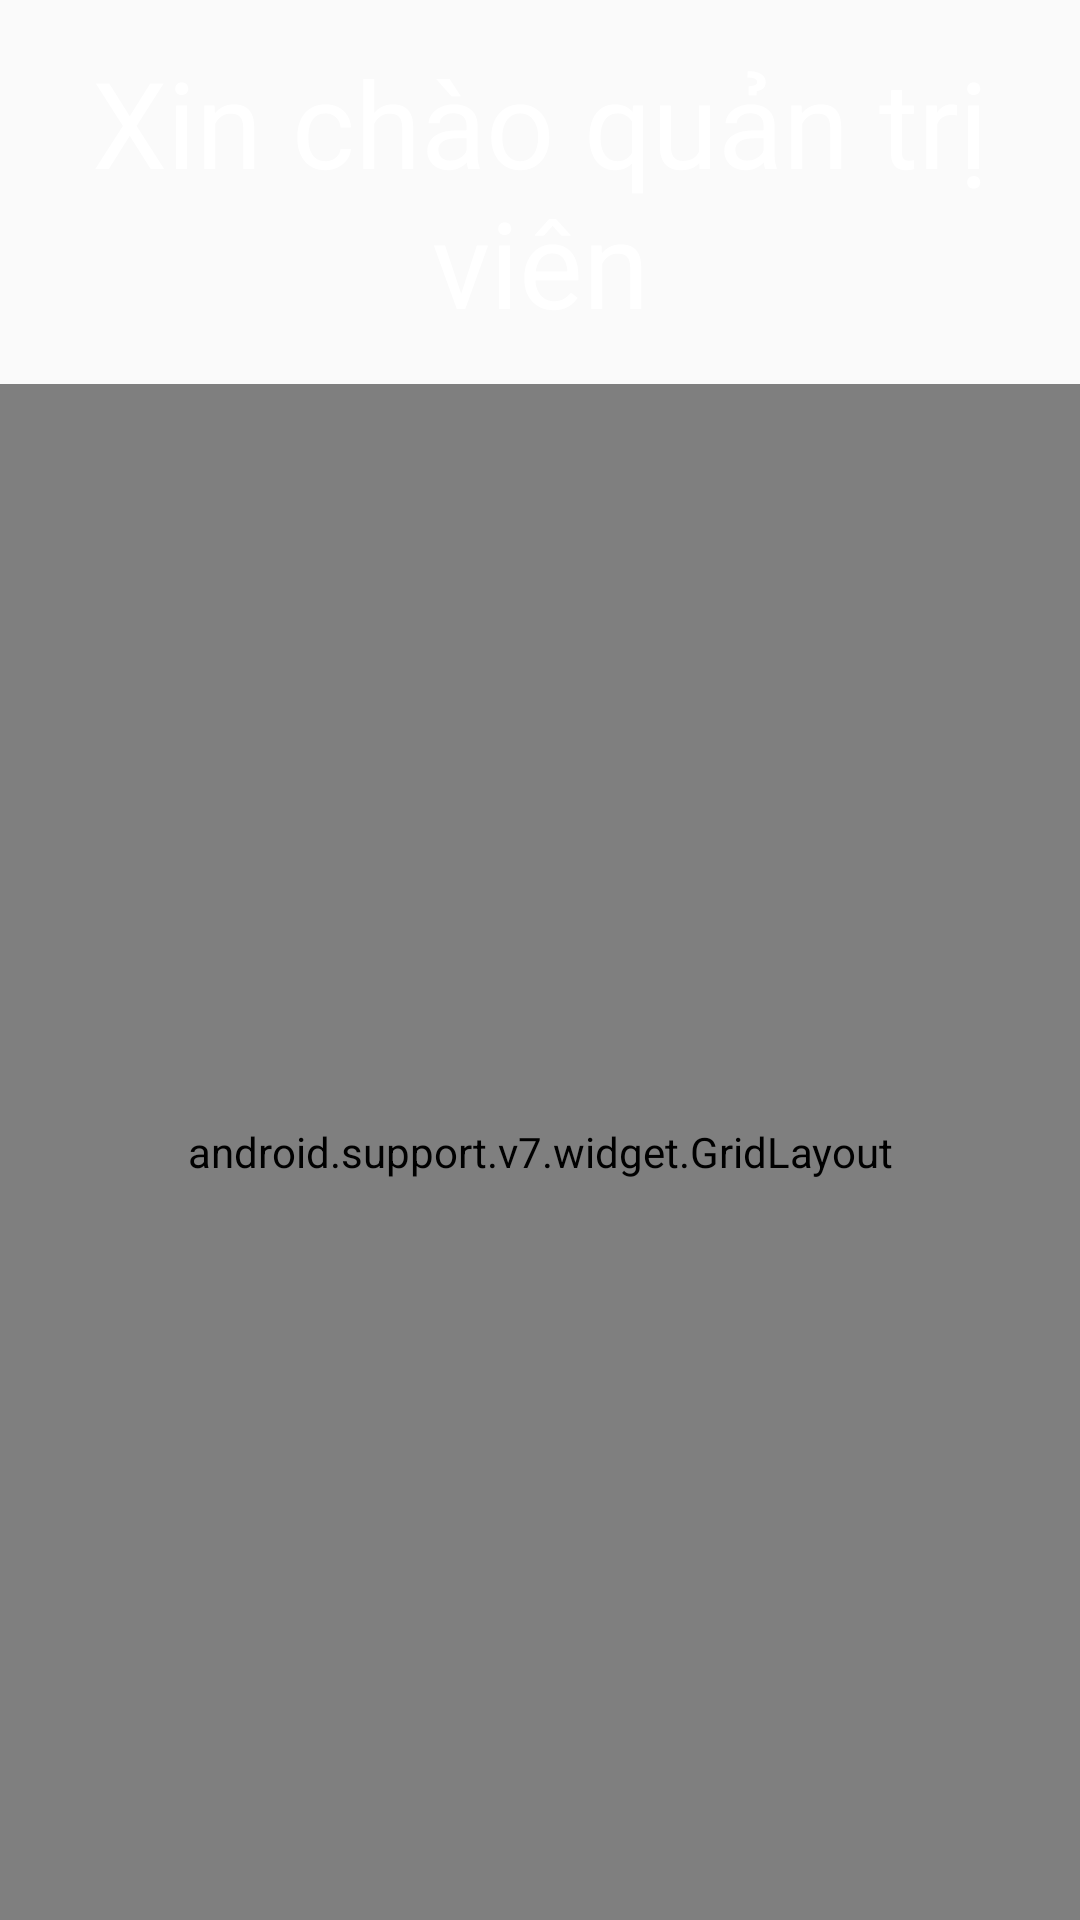

Here is an Android app screen rendered from its layout file. Give the layout XML and the strings, colors and styles it references.
<!-- AndroidManifest.xml: application theme AppTheme -->
<!-- res/layout/activity_management.xml -->
<?xml version="1.0" encoding="utf-8"?>
<LinearLayout
    xmlns:android="http://schemas.android.com/apk/res/android"
    xmlns:app="http://schemas.android.com/apk/res-auto"
    xmlns:tools="http://schemas.android.com/tools"
    android:layout_width="match_parent"
    android:layout_height="match_parent"
    android:orientation="vertical"
    tools:context=".activity.ManagementActivity"
    android:weightSum="10"
    android:background="@drawable/bg">

    <RelativeLayout
        android:layout_weight="2"
        android:layout_width="match_parent"
        android:layout_height="0dp">
    <TextView
        android:textColor="@android:color/white"
        android:layout_centerInParent="true"
        android:text="Xin chào quản trị viên"
        android:textSize="40sp"
        android:gravity="center"
        android:layout_width="wrap_content"
        android:layout_height="wrap_content" />
    </RelativeLayout>

    <android.support.v7.widget.GridLayout
        android:id="@+id/rl_management"
        android:layout_width="match_parent"
        android:layout_height="0dp"
        android:layout_weight="8"
        android:padding="10dp"
        app:alignmentMode="alignMargins"
        app:columnCount="2"
        app:columnOrderPreserved="false"
        app:rowCount="2">

        
        
        <android.support.v7.widget.CardView
            android:layout_width="0dp"
            android:layout_height="0dp"
            android:layout_marginBottom="@dimen/card_view_margin_bottom"
            android:layout_marginLeft="@dimen/card_view_margin_left"
            android:layout_marginRight="@dimen/card_view_margin_right"
            app:cardCornerRadius="8dp"
            app:cardElevation="8dp"
            app:layout_columnWeight="1"
            app:layout_rowWeight="1">

            <LinearLayout
                android:layout_width="wrap_content"
                android:layout_height="wrap_content"
                android:layout_gravity="center_horizontal|center_vertical"
                android:layout_margin="16dp"
                android:orientation="vertical">

                <ImageView
                    android:layout_width="wrap_content"
                    android:layout_height="wrap_content"
                    android:layout_gravity="center_horizontal"
                    android:src="@drawable/ic_admin_cus_order" />

                <TextView
                    android:layout_width="wrap_content"
                    android:layout_height="wrap_content"
                    android:layout_gravity="center_horizontal"
                    android:layout_marginTop="@dimen/card_view_text_margin_top"
                    android:text="Đơn hàng"
                    android:textColor="@android:color/black"
                    android:textSize="@dimen/card_view_text_size"
                    android:textStyle="bold" />
            </LinearLayout>

        </android.support.v7.widget.CardView>
        
        <android.support.v7.widget.CardView
            android:layout_width="0dp"
            android:layout_height="0dp"
            android:layout_marginBottom="@dimen/card_view_margin_bottom"
            android:layout_marginLeft="@dimen/card_view_margin_left"
            android:layout_marginRight="@dimen/card_view_margin_right"
            app:cardCornerRadius="8dp"
            app:cardElevation="8dp"
            app:layout_columnWeight="1"
            app:layout_rowWeight="1">

            <LinearLayout
                android:layout_width="wrap_content"
                android:layout_height="wrap_content"
                android:layout_gravity="center_horizontal|center_vertical"
                android:layout_margin="16dp"
                android:orientation="vertical">

                <ImageView
                    android:layout_width="wrap_content"
                    android:layout_height="wrap_content"
                    android:layout_gravity="center_horizontal"
                    android:src="@drawable/ic_admin_book" />

                <TextView
                    android:layout_width="wrap_content"
                    android:layout_height="wrap_content"
                    android:layout_gravity="center_horizontal"
                    android:layout_marginTop="@dimen/card_view_text_margin_top"
                    android:text="Sách"
                    android:textColor="@android:color/black"
                    android:textSize="@dimen/card_view_text_size"
                    android:textStyle="bold" />
            </LinearLayout>

        </android.support.v7.widget.CardView>

        
        
        <android.support.v7.widget.CardView
            android:layout_width="0dp"
            android:layout_height="0dp"
            android:layout_marginBottom="@dimen/card_view_margin_bottom"
            android:layout_marginLeft="@dimen/card_view_margin_left"
            android:layout_marginRight="@dimen/card_view_margin_right"
            app:cardCornerRadius="8dp"
            app:cardElevation="8dp"
            app:layout_columnWeight="1"
            app:layout_rowWeight="1">

            <LinearLayout
                android:layout_width="wrap_content"
                android:layout_height="wrap_content"
                android:layout_gravity="center_horizontal|center_vertical"
                android:layout_margin="16dp"
                android:orientation="vertical">

                <ImageView
                    android:layout_width="wrap_content"
                    android:layout_height="wrap_content"
                    android:layout_gravity="center_horizontal"
                    android:src="@drawable/ic_admin_store" />

                <TextView
                    android:layout_width="wrap_content"
                    android:layout_height="wrap_content"
                    android:layout_gravity="center_horizontal"
                    android:layout_marginTop="@dimen/card_view_text_margin_top"
                    android:text="Kho"
                    android:textColor="@android:color/black"
                    android:textSize="@dimen/card_view_text_size"
                    android:textStyle="bold" />
            </LinearLayout>

        </android.support.v7.widget.CardView>
        
        <android.support.v7.widget.CardView
            android:layout_width="0dp"
            android:layout_height="0dp"
            android:layout_marginBottom="@dimen/card_view_margin_bottom"
            android:layout_marginLeft="@dimen/card_view_margin_left"
            android:layout_marginRight="@dimen/card_view_margin_right"
            app:cardCornerRadius="8dp"
            app:cardElevation="8dp"
            app:layout_columnWeight="1"
            app:layout_rowWeight="1">

            <LinearLayout
                android:layout_width="wrap_content"
                android:layout_height="wrap_content"
                android:layout_gravity="center_horizontal|center_vertical"
                android:layout_margin="16dp"
                android:orientation="vertical">

                <ImageView
                    android:layout_width="wrap_content"
                    android:layout_height="wrap_content"
                    android:layout_gravity="center_horizontal"
                    android:src="@drawable/ic_admin_photo" />

                <TextView
                    android:layout_width="wrap_content"
                    android:layout_height="wrap_content"
                    android:layout_gravity="center_horizontal"
                    android:layout_marginTop="@dimen/card_view_text_margin_top"
                    android:text="Quảng cáo"
                    android:textColor="@android:color/black"
                    android:textSize="@dimen/card_view_text_size"
                    android:textStyle="bold" />
            </LinearLayout>

        </android.support.v7.widget.CardView>

    </android.support.v7.widget.GridLayout>


</LinearLayout>
<!-- resources referenced by this layout -->
<resources>
  <dimen name="card_view_margin_bottom">5dp</dimen>
  <dimen name="card_view_margin_left">5dp</dimen>
  <dimen name="card_view_margin_right">5dp</dimen>
  <dimen name="card_view_text_margin_top">10dp</dimen>
  <dimen name="card_view_text_size">20sp</dimen>
  <!-- drawable ic_admin_book (drawable) -->
  <vector android:height="65dp" android:tint="#FF271A"
      android:viewportHeight="24.0" android:viewportWidth="24.0"
      android:width="65dp" xmlns:android="http://schemas.android.com/apk/res/android">
      <path android:fillColor="#FF000000" android:pathData="M18,2H6c-1.1,0 -2,0.9 -2,2v16c0,1.1 0.9,2 2,2h12c1.1,0 2,-0.9 2,-2V4c0,-1.1 -0.9,-2 -2,-2zM6,4h5v8l-2.5,-1.5L6,12V4z"/>
  </vector>
  <!-- drawable ic_admin_cus_order (drawable) -->
  <vector android:height="65dp" android:tint="#2979FF"
      android:viewportHeight="24.0" android:viewportWidth="24.0"
      android:width="65dp" xmlns:android="http://schemas.android.com/apk/res/android">
      <path android:fillColor="#FF000000" android:pathData="M4,6L2,6v14c0,1.1 0.9,2 2,2h14v-2L4,20L4,6zM20,2L8,2c-1.1,0 -2,0.9 -2,2v12c0,1.1 0.9,2 2,2h12c1.1,0 2,-0.9 2,-2L22,4c0,-1.1 -0.9,-2 -2,-2zM19,11L9,11L9,9h10v2zM15,15L9,15v-2h6v2zM19,7L9,7L9,5h10v2z"/>
  </vector>
  <!-- drawable ic_admin_photo (drawable) -->
  <vector android:height="65dp" android:tint="#FF7B16"
      android:viewportHeight="24.0" android:viewportWidth="24.0"
      android:width="65dp" xmlns:android="http://schemas.android.com/apk/res/android">
      <path android:fillColor="#FF000000" android:pathData="M21,19V5c0,-1.1 -0.9,-2 -2,-2H5c-1.1,0 -2,0.9 -2,2v14c0,1.1 0.9,2 2,2h14c1.1,0 2,-0.9 2,-2zM8.5,13.5l2.5,3.01L14.5,12l4.5,6H5l3.5,-4.5z"/>
  </vector>
  <!-- drawable ic_admin_store (drawable) -->
  <vector android:height="65dp" android:tint="#0EFF1D"
      android:viewportHeight="24.0" android:viewportWidth="24.0"
      android:width="65dp" xmlns:android="http://schemas.android.com/apk/res/android">
      <path android:fillColor="#FF000000" android:pathData="M20,4L4,4v2h16L20,4zM21,14v-2l-1,-5L4,7l-1,5v2h1v6h10v-6h4v6h2v-6h1zM12,18L6,18v-4h6v4z"/>
  </vector>
  <style name="AppTheme" parent="Theme.AppCompat.Light.NoActionBar">
          
          <item name="colorPrimary">@color/colorPrimary</item>
          <item name="colorPrimaryDark">@color/colorPrimaryDark</item>
          <item name="colorAccent">@color/colorAccent</item>
  
      </style>
  <color name="colorPrimary">#3F51B5</color>
  <color name="colorPrimaryDark">#F000</color>
  <color name="colorAccent">#FF4081</color>
</resources>
